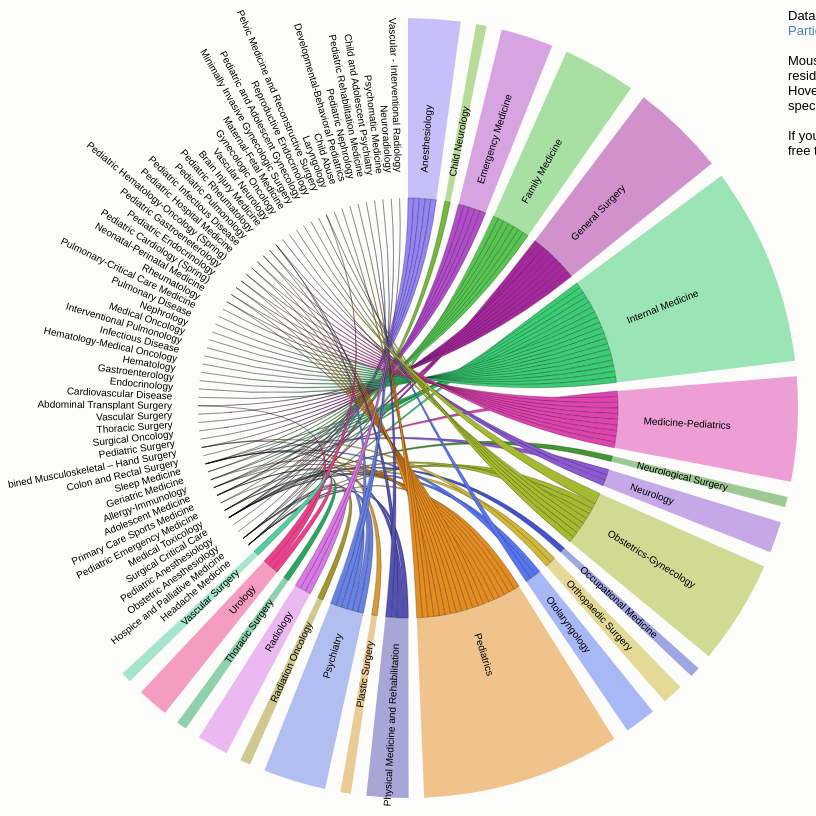
D3 v2 page, settled after 480 driven frames (8 s of simulated time); the page loaded 2 data file(s).



var width = 800,
height = 800,
outerRadius = Math.min(width, height) / 2 - 10,
innerRadius = outerRadius - 180;

var formatPercent = d3.format(".1%");

var arc = d3.svg.arc()
.innerRadius(innerRadius)
.outerRadius(outerRadius);

var layout = d3.layout.chord()
.padding(.04)
.sortSubgroups(d3.descending)
.sortChords(d3.ascending);

var path = d3.svg.chord()
.radius(innerRadius);

var svg = d3.select("body").append("svg")
.attr("width", width)
.attr("height", height)
.append("g")
.attr("id", "circle")
.attr("transform", "translate(" + width / 2 + "," + height / 2 + ")");

svg.append("circle")
.attr("r", outerRadius);

d3.csv("teams.csv", function(cities) {
d3.json("matrix.json", function(matrix) {

// Compute the chord layout.
layout.matrix(matrix);

// Add a group per neighborhood.
var group = svg.selectAll(".group")
.data(layout.groups)
.enter().append("g")
.attr("class", "group")
.on("mouseover", mouseover);

// Add a mouseover title.
// group.append("title").text(function(d, i) {
// return cities[i].name + ": " + formatPercent(d.value) + " of origins";
// });

// Add the group arc.
var groupPath = group.append("path")
.attr("id", function(d, i) { return "group" + i; })
.attr("d", arc)
.style("fill", function(d, i) { return cities[i].color; });

// Add a text label.
// var groupText = group.append("text")
// .attr("x", 0)
// .attr("dy", 5);

group.append("text")
  .each(function(d) { d.angle = (d.startAngle + d.endAngle) / 2; })
  .attr("dy", ".35em")
  .attr("transform", function(d) {
    return "rotate(" + (d.angle * 180 / Math.PI - 90) + ")"
        + "translate(" + (innerRadius + 26) + ")"
        + (d.angle > Math.PI ? "rotate(180)" : "");
  })
  .style("text-anchor", function(d) { return d.angle > Math.PI ? "end" : null; })
  .text(function(d, i) { return cities[i].name; });

// groupText.append("textPath")
// .attr("xlink:href", function(d, i) { return "#group" + i; })
// .text(function(d, i) { return cities[i].name; });

// Remove the labels that don't fit. :(
// groupText.filter(function(d, i) { return groupPath[0][i].getTotalLength() / 2 - 16 < this.getComputedTextLength(); })
// .remove();

// Add the chords.
var chord = svg.selectAll(".chord")
.data(layout.chords)
.enter().append("path")
.attr("class", "chord")
.style("fill", function(d) { return cities[d.source.index].color; })
.attr("d", path);

// Add an elaborate mouseover title for each chord.
 chord.append("title").text(function(d) {
 return cities[d.source.index].name
 + " → " + cities[d.target.index].name;
 });

function mouseover(d, i) {
chord.classed("fade", function(p) {
return p.source.index != i
&& p.target.index != i;
});
}
});
});



### data: teams.csv
name, color
Anesthesiology, #9484f6
Child Neurology, #75bb38
Emergency Medicine, #b34cca
Family Medicine, #56c551
General Surgery, #a7289e
Internal Medicine, #3acd74
Medicine-Pediatrics, #df43b0
Neurological Surgery, #439731
Neurology, #8d59d4
Obstetrics-Gynecology, #a5ba2e
Occupational Medicine, #4354ca
Orthopaedic Surgery, #d0b737
Otolaryngology, #5775f1
Pediatrics, #e58c20
Physical Medicine and Rehabilitation, #5452b5
Plastic Surgery, #d99a33
Psychiatry, #6881e6
Radiation Oncology, #a5952b
Radiology, #db77e9
Thoracic Surgery, #26a863
Urology, #ef3e8e
Vascular Surgery, #51d09e
Headache Medicine, #e52f66
Hospice and Palliative Medicine, #4fa568
Obstetric Anesthesiology, #d458b1
Pediatric Anesthesiology, #85c16e
Surgical Critical Care, #b87eea
Medical Toxicology, #729131
Pediatric Emergency Medicine, #9e4da9
Primary Care Sports Medicine, #aabb5a
Adolescent Medicine, #8974cd
Allergy-Immunology, #e3662a
Geriatric Medicine, #4691eb
Sleep Medicine, #b92d1a
Colon and Rectal Surgery, #36bddc
Combined Musculoskeletal – Hand Surgery, #e9374e
Pediatric Surgery, #43bdb4
Surgical Oncology, #e8543e
Thoracic Surgery, #6ab0e7
Vascular Surgery, #d03642
Abdominal Transplant Surgery, #6ab78f
Cardiovascular Disease, #c72f78
Endocrinology, #3e722b
Gastroenterology, #e67dd3
Hematology, #626b16
Hematology-Medical Oncology, #754895
Infectious Disease, #caa051
Interventional Pulmonology, #4a63ae
Medical Oncology, #d68148
Nephrology, #367bbb
Pulmonary Disease, #a94f1e
Pulmonary-Critical Care Medicine, #4288b8
Rheumatology, #b24138
Neonatal-Perinatal Medicine, #2e7b58
Pediatric Cardiology (Spring), #df4a6a
Pediatric Endocrinology, #739a5d
Pediatric Gastroeneterology, #aa377d
Pediatric Hematology-Oncology (Spring), #bcb572
Pediatric Hospital Medicine, #ab71be
Pediatric Infectious Disease, #987829
... 19 more rows

### data: matrix.json
[
 [
  0,
  0,
  0,
  0,
  0,
  0,
  0,
  0,
  "... 71 more items"
 ],
 [
  0,
  0,
  0,
  0,
  0,
  0,
  0,
  0,
  "... 71 more items"
 ],
 [
  0,
  0,
  0,
  0,
  0,
  0,
  0,
  0,
  "... 71 more items"
 ],
 [
  0,
  0,
  0,
  0,
  0,
  0,
  0,
  0,
  "... 71 more items"
 ],
 [
  0,
  0,
  0,
  0,
  0,
  0,
  0,
  0,
  "... 71 more items"
 ],
 [
  0,
  0,
  0,
  0,
  0,
  0,
  0,
  0,
  "... 71 more items"
 ],
 [
  0,
  0,
  0,
  0,
  0,
  0,
  0,
  0,
  "... 71 more items"
 ],
 [
  0,
  0,
  0,
  0,
  0,
  0,
  0,
  0,
  "... 71 more items"
 ],
 "... 71 more items"
]